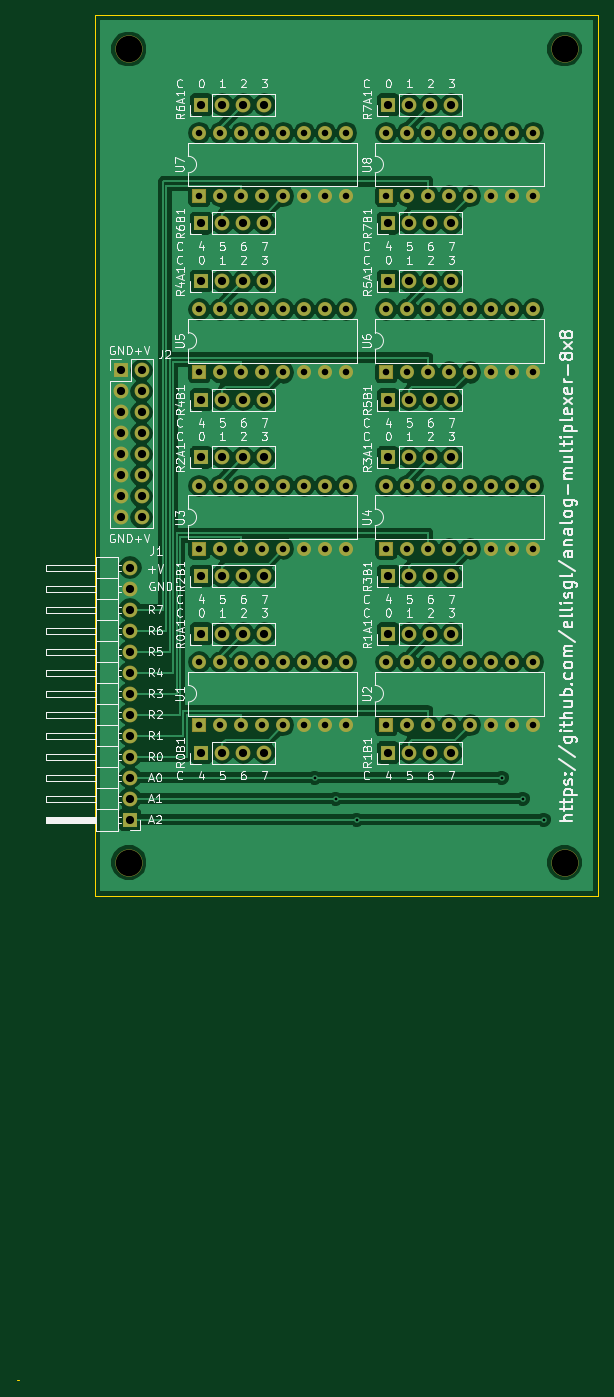
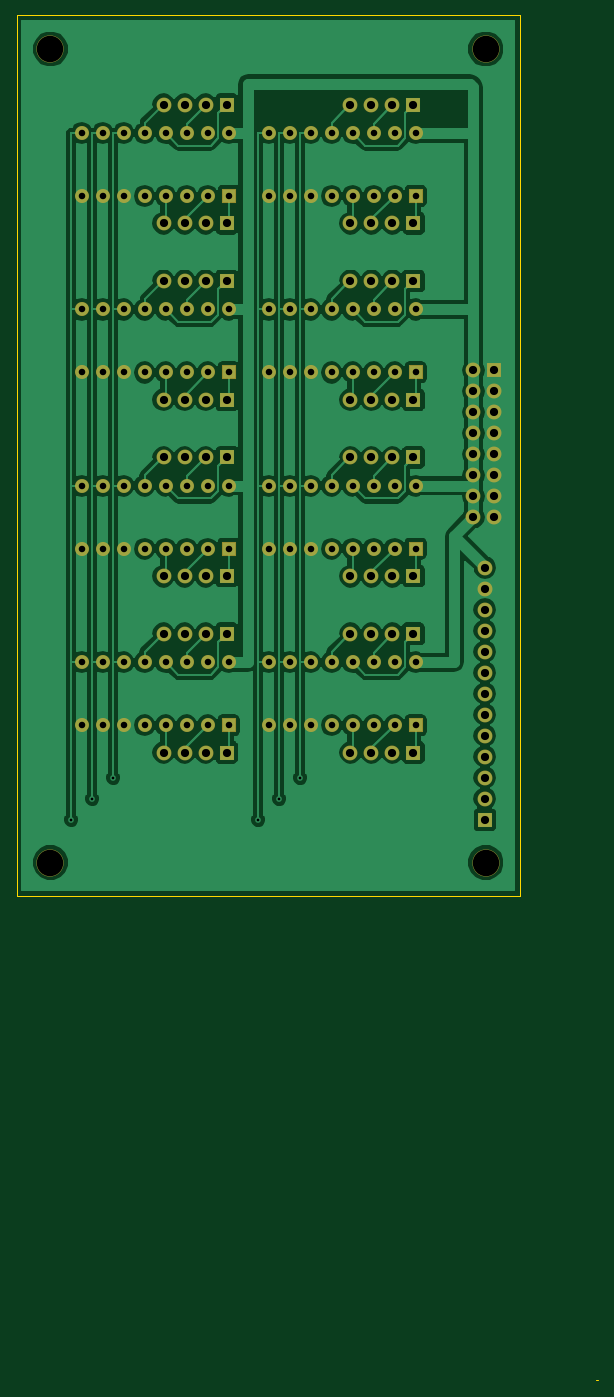
Circuit board: 11 layer files. Board 70.4 x 165.1 mm.
- bottom_copper: analog-multiplexer-8x8-B.Cu.gbr (111511 bytes)
- bottom_mask: analog-multiplexer-8x8-B.Mask.gbr (6127 bytes)
- paste: analog-multiplexer-8x8-B.Paste.gbr (264 bytes)
- bottom_silk: analog-multiplexer-8x8-B.SilkS.gbr (265 bytes)
- outline: analog-multiplexer-8x8-Edge.Cuts.gbr (685 bytes)
- top_copper: analog-multiplexer-8x8-F.Cu.gbr (122933 bytes)
- top_mask: analog-multiplexer-8x8-F.Mask.gbr (6127 bytes)
- paste: analog-multiplexer-8x8-F.Paste.gbr (264 bytes)
- top_silk: analog-multiplexer-8x8-F.SilkS.gbr (82391 bytes)
- drill: analog-multiplexer-8x8-NPTH.drl (194 bytes)
- drill: analog-multiplexer-8x8.drl (2902 bytes)

=== bottom_copper: analog-multiplexer-8x8-B.Cu.gbr (111511 bytes, source omitted) ===
=== bottom_mask: analog-multiplexer-8x8-B.Mask.gbr ===
G04 #@! TF.FileFunction,Soldermask,Bot*
%FSLAX46Y46*%
G04 Gerber Fmt 4.6, Leading zero omitted, Abs format (unit mm)*
G04 Created by KiCad (PCBNEW 4.0.7) date 05/15/18 20:27:53*
%MOMM*%
%LPD*%
G01*
G04 APERTURE LIST*
%ADD10C,0.100000*%
%ADD11R,1.801600X1.801600*%
%ADD12O,1.801600X1.801600*%
%ADD13R,1.701600X1.701600*%
%ADD14O,1.701600X1.701600*%
%ADD15C,3.301600*%
G04 APERTURE END LIST*
D10*
D11*
X37084000Y-78486000D03*
D12*
X39624000Y-78486000D03*
X42164000Y-78486000D03*
X44704000Y-78486000D03*
D11*
X37084000Y-64135000D03*
D12*
X39624000Y-64135000D03*
X42164000Y-64135000D03*
X44704000Y-64135000D03*
D13*
X36830000Y-75184000D03*
D14*
X54610000Y-67564000D03*
X39370000Y-75184000D03*
X52070000Y-67564000D03*
X41910000Y-75184000D03*
X49530000Y-67564000D03*
X44450000Y-75184000D03*
X46990000Y-67564000D03*
X46990000Y-75184000D03*
X44450000Y-67564000D03*
X49530000Y-75184000D03*
X41910000Y-67564000D03*
X52070000Y-75184000D03*
X39370000Y-67564000D03*
X54610000Y-75184000D03*
X36830000Y-67564000D03*
D13*
X59436000Y-75184000D03*
D14*
X77216000Y-67564000D03*
X61976000Y-75184000D03*
X74676000Y-67564000D03*
X64516000Y-75184000D03*
X72136000Y-67564000D03*
X67056000Y-75184000D03*
X69596000Y-67564000D03*
X69596000Y-75184000D03*
X67056000Y-67564000D03*
X72136000Y-75184000D03*
X64516000Y-67564000D03*
X74676000Y-75184000D03*
X61976000Y-67564000D03*
X77216000Y-75184000D03*
X59436000Y-67564000D03*
D11*
X59690000Y-64135000D03*
D12*
X62230000Y-64135000D03*
X64770000Y-64135000D03*
X67310000Y-64135000D03*
D11*
X59690000Y-78486000D03*
D12*
X62230000Y-78486000D03*
X64770000Y-78486000D03*
X67310000Y-78486000D03*
D11*
X59690000Y-57150000D03*
D12*
X62230000Y-57150000D03*
X64770000Y-57150000D03*
X67310000Y-57150000D03*
D11*
X59690000Y-42799000D03*
D12*
X62230000Y-42799000D03*
X64770000Y-42799000D03*
X67310000Y-42799000D03*
D13*
X59436000Y-53848000D03*
D14*
X77216000Y-46228000D03*
X61976000Y-53848000D03*
X74676000Y-46228000D03*
X64516000Y-53848000D03*
X72136000Y-46228000D03*
X67056000Y-53848000D03*
X69596000Y-46228000D03*
X69596000Y-53848000D03*
X67056000Y-46228000D03*
X72136000Y-53848000D03*
X64516000Y-46228000D03*
X74676000Y-53848000D03*
X61976000Y-46228000D03*
X77216000Y-53848000D03*
X59436000Y-46228000D03*
D13*
X36830000Y-53848000D03*
D14*
X54610000Y-46228000D03*
X39370000Y-53848000D03*
X52070000Y-46228000D03*
X41910000Y-53848000D03*
X49530000Y-46228000D03*
X44450000Y-53848000D03*
X46990000Y-46228000D03*
X46990000Y-53848000D03*
X44450000Y-46228000D03*
X49530000Y-53848000D03*
X41910000Y-46228000D03*
X52070000Y-53848000D03*
X39370000Y-46228000D03*
X54610000Y-53848000D03*
X36830000Y-46228000D03*
D11*
X37084000Y-42799000D03*
D12*
X39624000Y-42799000D03*
X42164000Y-42799000D03*
X44704000Y-42799000D03*
D11*
X37084000Y-57150000D03*
D12*
X39624000Y-57150000D03*
X42164000Y-57150000D03*
X44704000Y-57150000D03*
D11*
X37084000Y-99822000D03*
D12*
X39624000Y-99822000D03*
X42164000Y-99822000D03*
X44704000Y-99822000D03*
D11*
X37084000Y-85471000D03*
D12*
X39624000Y-85471000D03*
X42164000Y-85471000D03*
X44704000Y-85471000D03*
D13*
X36830000Y-96520000D03*
D14*
X54610000Y-88900000D03*
X39370000Y-96520000D03*
X52070000Y-88900000D03*
X41910000Y-96520000D03*
X49530000Y-88900000D03*
X44450000Y-96520000D03*
X46990000Y-88900000D03*
X46990000Y-96520000D03*
X44450000Y-88900000D03*
X49530000Y-96520000D03*
X41910000Y-88900000D03*
X52070000Y-96520000D03*
X39370000Y-88900000D03*
X54610000Y-96520000D03*
X36830000Y-88900000D03*
D13*
X59436000Y-96520000D03*
D14*
X77216000Y-88900000D03*
X61976000Y-96520000D03*
X74676000Y-88900000D03*
X64516000Y-96520000D03*
X72136000Y-88900000D03*
X67056000Y-96520000D03*
X69596000Y-88900000D03*
X69596000Y-96520000D03*
X67056000Y-88900000D03*
X72136000Y-96520000D03*
X64516000Y-88900000D03*
X74676000Y-96520000D03*
X61976000Y-88900000D03*
X77216000Y-96520000D03*
X59436000Y-88900000D03*
D11*
X59690000Y-85471000D03*
D12*
X62230000Y-85471000D03*
X64770000Y-85471000D03*
X67310000Y-85471000D03*
D11*
X59690000Y-99822000D03*
D12*
X62230000Y-99822000D03*
X64770000Y-99822000D03*
X67310000Y-99822000D03*
D11*
X59690000Y-121158000D03*
D12*
X62230000Y-121158000D03*
X64770000Y-121158000D03*
X67310000Y-121158000D03*
D11*
X59690000Y-106807000D03*
D12*
X62230000Y-106807000D03*
X64770000Y-106807000D03*
X67310000Y-106807000D03*
D13*
X59436000Y-117856000D03*
D14*
X77216000Y-110236000D03*
X61976000Y-117856000D03*
X74676000Y-110236000D03*
X64516000Y-117856000D03*
X72136000Y-110236000D03*
X67056000Y-117856000D03*
X69596000Y-110236000D03*
X69596000Y-117856000D03*
X67056000Y-110236000D03*
X72136000Y-117856000D03*
X64516000Y-110236000D03*
X74676000Y-117856000D03*
X61976000Y-110236000D03*
X77216000Y-117856000D03*
X59436000Y-110236000D03*
D11*
X28448000Y-129286000D03*
D12*
X28448000Y-126746000D03*
X28448000Y-124206000D03*
X28448000Y-121666000D03*
X28448000Y-119126000D03*
X28448000Y-116586000D03*
X28448000Y-114046000D03*
X28448000Y-111506000D03*
X28448000Y-108966000D03*
X28448000Y-106426000D03*
X28448000Y-103886000D03*
X28448000Y-101346000D03*
X28448000Y-98806000D03*
D13*
X36830000Y-117856000D03*
D14*
X54610000Y-110236000D03*
X39370000Y-117856000D03*
X52070000Y-110236000D03*
X41910000Y-117856000D03*
X49530000Y-110236000D03*
X44450000Y-117856000D03*
X46990000Y-110236000D03*
X46990000Y-117856000D03*
X44450000Y-110236000D03*
X49530000Y-117856000D03*
X41910000Y-110236000D03*
X52070000Y-117856000D03*
X39370000Y-110236000D03*
X54610000Y-117856000D03*
X36830000Y-110236000D03*
D11*
X37084000Y-106807000D03*
D12*
X39624000Y-106807000D03*
X42164000Y-106807000D03*
X44704000Y-106807000D03*
D11*
X37084000Y-121158000D03*
D12*
X39624000Y-121158000D03*
X42164000Y-121158000D03*
X44704000Y-121158000D03*
D11*
X27305000Y-74930000D03*
D12*
X29845000Y-74930000D03*
X27305000Y-77470000D03*
X29845000Y-77470000D03*
X27305000Y-80010000D03*
X29845000Y-80010000D03*
X27305000Y-82550000D03*
X29845000Y-82550000D03*
X27305000Y-85090000D03*
X29845000Y-85090000D03*
X27305000Y-87630000D03*
X29845000Y-87630000D03*
X27305000Y-90170000D03*
X29845000Y-90170000D03*
X27305000Y-92710000D03*
X29845000Y-92710000D03*
D15*
X28321000Y-134493000D03*
X81026000Y-134493000D03*
X28321000Y-36068000D03*
X81026000Y-36068000D03*
M02*

=== paste: analog-multiplexer-8x8-B.Paste.gbr ===
G04 #@! TF.FileFunction,Paste,Bot*
%FSLAX46Y46*%
G04 Gerber Fmt 4.6, Leading zero omitted, Abs format (unit mm)*
G04 Created by KiCad (PCBNEW 4.0.7) date 05/15/18 20:27:53*
%MOMM*%
%LPD*%
G01*
G04 APERTURE LIST*
%ADD10C,0.100000*%
G04 APERTURE END LIST*
D10*
M02*

=== bottom_silk: analog-multiplexer-8x8-B.SilkS.gbr ===
G04 #@! TF.FileFunction,Legend,Bot*
%FSLAX46Y46*%
G04 Gerber Fmt 4.6, Leading zero omitted, Abs format (unit mm)*
G04 Created by KiCad (PCBNEW 4.0.7) date 05/15/18 20:27:53*
%MOMM*%
%LPD*%
G01*
G04 APERTURE LIST*
%ADD10C,0.100000*%
G04 APERTURE END LIST*
D10*
M02*

=== outline: analog-multiplexer-8x8-Edge.Cuts.gbr ===
G04 #@! TF.FileFunction,Profile,NP*
%FSLAX46Y46*%
G04 Gerber Fmt 4.6, Leading zero omitted, Abs format (unit mm)*
G04 Created by KiCad (PCBNEW 4.0.7) date 05/15/18 20:27:53*
%MOMM*%
%LPD*%
G01*
G04 APERTURE LIST*
%ADD10C,0.100000*%
%ADD11C,0.150000*%
G04 APERTURE END LIST*
D10*
D11*
X85090000Y-114300000D02*
X85090000Y-32004000D01*
X24257000Y-32004000D02*
X24257000Y-133096000D01*
X24257000Y-32004000D02*
X85090000Y-32004000D01*
X85090000Y-138557000D02*
X85090000Y-132969000D01*
X24257000Y-138557000D02*
X85090000Y-138557000D01*
X24257000Y-133096000D02*
X24257000Y-138557000D01*
X85090000Y-114300000D02*
X85090000Y-133096000D01*
X14732000Y-197104000D02*
X14986000Y-197104000D01*
M02*

=== top_copper: analog-multiplexer-8x8-F.Cu.gbr (122933 bytes, source omitted) ===
=== top_mask: analog-multiplexer-8x8-F.Mask.gbr ===
G04 #@! TF.FileFunction,Soldermask,Top*
%FSLAX46Y46*%
G04 Gerber Fmt 4.6, Leading zero omitted, Abs format (unit mm)*
G04 Created by KiCad (PCBNEW 4.0.7) date 05/15/18 20:27:53*
%MOMM*%
%LPD*%
G01*
G04 APERTURE LIST*
%ADD10C,0.100000*%
%ADD11R,1.801600X1.801600*%
%ADD12O,1.801600X1.801600*%
%ADD13R,1.701600X1.701600*%
%ADD14O,1.701600X1.701600*%
%ADD15C,3.301600*%
G04 APERTURE END LIST*
D10*
D11*
X37084000Y-78486000D03*
D12*
X39624000Y-78486000D03*
X42164000Y-78486000D03*
X44704000Y-78486000D03*
D11*
X37084000Y-64135000D03*
D12*
X39624000Y-64135000D03*
X42164000Y-64135000D03*
X44704000Y-64135000D03*
D13*
X36830000Y-75184000D03*
D14*
X54610000Y-67564000D03*
X39370000Y-75184000D03*
X52070000Y-67564000D03*
X41910000Y-75184000D03*
X49530000Y-67564000D03*
X44450000Y-75184000D03*
X46990000Y-67564000D03*
X46990000Y-75184000D03*
X44450000Y-67564000D03*
X49530000Y-75184000D03*
X41910000Y-67564000D03*
X52070000Y-75184000D03*
X39370000Y-67564000D03*
X54610000Y-75184000D03*
X36830000Y-67564000D03*
D13*
X59436000Y-75184000D03*
D14*
X77216000Y-67564000D03*
X61976000Y-75184000D03*
X74676000Y-67564000D03*
X64516000Y-75184000D03*
X72136000Y-67564000D03*
X67056000Y-75184000D03*
X69596000Y-67564000D03*
X69596000Y-75184000D03*
X67056000Y-67564000D03*
X72136000Y-75184000D03*
X64516000Y-67564000D03*
X74676000Y-75184000D03*
X61976000Y-67564000D03*
X77216000Y-75184000D03*
X59436000Y-67564000D03*
D11*
X59690000Y-64135000D03*
D12*
X62230000Y-64135000D03*
X64770000Y-64135000D03*
X67310000Y-64135000D03*
D11*
X59690000Y-78486000D03*
D12*
X62230000Y-78486000D03*
X64770000Y-78486000D03*
X67310000Y-78486000D03*
D11*
X59690000Y-57150000D03*
D12*
X62230000Y-57150000D03*
X64770000Y-57150000D03*
X67310000Y-57150000D03*
D11*
X59690000Y-42799000D03*
D12*
X62230000Y-42799000D03*
X64770000Y-42799000D03*
X67310000Y-42799000D03*
D13*
X59436000Y-53848000D03*
D14*
X77216000Y-46228000D03*
X61976000Y-53848000D03*
X74676000Y-46228000D03*
X64516000Y-53848000D03*
X72136000Y-46228000D03*
X67056000Y-53848000D03*
X69596000Y-46228000D03*
X69596000Y-53848000D03*
X67056000Y-46228000D03*
X72136000Y-53848000D03*
X64516000Y-46228000D03*
X74676000Y-53848000D03*
X61976000Y-46228000D03*
X77216000Y-53848000D03*
X59436000Y-46228000D03*
D13*
X36830000Y-53848000D03*
D14*
X54610000Y-46228000D03*
X39370000Y-53848000D03*
X52070000Y-46228000D03*
X41910000Y-53848000D03*
X49530000Y-46228000D03*
X44450000Y-53848000D03*
X46990000Y-46228000D03*
X46990000Y-53848000D03*
X44450000Y-46228000D03*
X49530000Y-53848000D03*
X41910000Y-46228000D03*
X52070000Y-53848000D03*
X39370000Y-46228000D03*
X54610000Y-53848000D03*
X36830000Y-46228000D03*
D11*
X37084000Y-42799000D03*
D12*
X39624000Y-42799000D03*
X42164000Y-42799000D03*
X44704000Y-42799000D03*
D11*
X37084000Y-57150000D03*
D12*
X39624000Y-57150000D03*
X42164000Y-57150000D03*
X44704000Y-57150000D03*
D11*
X37084000Y-99822000D03*
D12*
X39624000Y-99822000D03*
X42164000Y-99822000D03*
X44704000Y-99822000D03*
D11*
X37084000Y-85471000D03*
D12*
X39624000Y-85471000D03*
X42164000Y-85471000D03*
X44704000Y-85471000D03*
D13*
X36830000Y-96520000D03*
D14*
X54610000Y-88900000D03*
X39370000Y-96520000D03*
X52070000Y-88900000D03*
X41910000Y-96520000D03*
X49530000Y-88900000D03*
X44450000Y-96520000D03*
X46990000Y-88900000D03*
X46990000Y-96520000D03*
X44450000Y-88900000D03*
X49530000Y-96520000D03*
X41910000Y-88900000D03*
X52070000Y-96520000D03*
X39370000Y-88900000D03*
X54610000Y-96520000D03*
X36830000Y-88900000D03*
D13*
X59436000Y-96520000D03*
D14*
X77216000Y-88900000D03*
X61976000Y-96520000D03*
X74676000Y-88900000D03*
X64516000Y-96520000D03*
X72136000Y-88900000D03*
X67056000Y-96520000D03*
X69596000Y-88900000D03*
X69596000Y-96520000D03*
X67056000Y-88900000D03*
X72136000Y-96520000D03*
X64516000Y-88900000D03*
X74676000Y-96520000D03*
X61976000Y-88900000D03*
X77216000Y-96520000D03*
X59436000Y-88900000D03*
D11*
X59690000Y-85471000D03*
D12*
X62230000Y-85471000D03*
X64770000Y-85471000D03*
X67310000Y-85471000D03*
D11*
X59690000Y-99822000D03*
D12*
X62230000Y-99822000D03*
X64770000Y-99822000D03*
X67310000Y-99822000D03*
D11*
X59690000Y-121158000D03*
D12*
X62230000Y-121158000D03*
X64770000Y-121158000D03*
X67310000Y-121158000D03*
D11*
X59690000Y-106807000D03*
D12*
X62230000Y-106807000D03*
X64770000Y-106807000D03*
X67310000Y-106807000D03*
D13*
X59436000Y-117856000D03*
D14*
X77216000Y-110236000D03*
X61976000Y-117856000D03*
X74676000Y-110236000D03*
X64516000Y-117856000D03*
X72136000Y-110236000D03*
X67056000Y-117856000D03*
X69596000Y-110236000D03*
X69596000Y-117856000D03*
X67056000Y-110236000D03*
X72136000Y-117856000D03*
X64516000Y-110236000D03*
X74676000Y-117856000D03*
X61976000Y-110236000D03*
X77216000Y-117856000D03*
X59436000Y-110236000D03*
D11*
X28448000Y-129286000D03*
D12*
X28448000Y-126746000D03*
X28448000Y-124206000D03*
X28448000Y-121666000D03*
X28448000Y-119126000D03*
X28448000Y-116586000D03*
X28448000Y-114046000D03*
X28448000Y-111506000D03*
X28448000Y-108966000D03*
X28448000Y-106426000D03*
X28448000Y-103886000D03*
X28448000Y-101346000D03*
X28448000Y-98806000D03*
D13*
X36830000Y-117856000D03*
D14*
X54610000Y-110236000D03*
X39370000Y-117856000D03*
X52070000Y-110236000D03*
X41910000Y-117856000D03*
X49530000Y-110236000D03*
X44450000Y-117856000D03*
X46990000Y-110236000D03*
X46990000Y-117856000D03*
X44450000Y-110236000D03*
X49530000Y-117856000D03*
X41910000Y-110236000D03*
X52070000Y-117856000D03*
X39370000Y-110236000D03*
X54610000Y-117856000D03*
X36830000Y-110236000D03*
D11*
X37084000Y-106807000D03*
D12*
X39624000Y-106807000D03*
X42164000Y-106807000D03*
X44704000Y-106807000D03*
D11*
X37084000Y-121158000D03*
D12*
X39624000Y-121158000D03*
X42164000Y-121158000D03*
X44704000Y-121158000D03*
D11*
X27305000Y-74930000D03*
D12*
X29845000Y-74930000D03*
X27305000Y-77470000D03*
X29845000Y-77470000D03*
X27305000Y-80010000D03*
X29845000Y-80010000D03*
X27305000Y-82550000D03*
X29845000Y-82550000D03*
X27305000Y-85090000D03*
X29845000Y-85090000D03*
X27305000Y-87630000D03*
X29845000Y-87630000D03*
X27305000Y-90170000D03*
X29845000Y-90170000D03*
X27305000Y-92710000D03*
X29845000Y-92710000D03*
D15*
X28321000Y-134493000D03*
X81026000Y-134493000D03*
X28321000Y-36068000D03*
X81026000Y-36068000D03*
M02*

=== paste: analog-multiplexer-8x8-F.Paste.gbr ===
G04 #@! TF.FileFunction,Paste,Top*
%FSLAX46Y46*%
G04 Gerber Fmt 4.6, Leading zero omitted, Abs format (unit mm)*
G04 Created by KiCad (PCBNEW 4.0.7) date 05/15/18 20:27:53*
%MOMM*%
%LPD*%
G01*
G04 APERTURE LIST*
%ADD10C,0.100000*%
G04 APERTURE END LIST*
D10*
M02*

=== top_silk: analog-multiplexer-8x8-F.SilkS.gbr (82391 bytes, source omitted) ===
=== drill: analog-multiplexer-8x8-NPTH.drl ===
M48
;DRILL file {KiCad 4.0.7} date 05/15/18 20:27:56
;FORMAT={-:-/ absolute / inch / decimal}
FMAT,2
INCH,TZ
T1C0.126
%
G90
G05
M72
T1
X1.115Y-1.42
X1.115Y-5.295
X3.19Y-1.42
X3.19Y-5.295
T0
M30

=== drill: analog-multiplexer-8x8.drl ===
M48
;DRILL file {KiCad 4.0.7} date 05/15/18 20:27:56
;FORMAT={-:-/ absolute / inch / decimal}
FMAT,2
INCH,TZ
T1C0.013
T2C0.031
T3C0.039
%
G90
G05
M72
T1
X2.Y-4.89
X2.1Y-4.99
X2.2Y-5.09
X2.89Y-4.89
X2.99Y-4.99
X3.09Y-5.09
T2
X1.45Y-1.82
X1.45Y-2.12
X1.45Y-2.66
X1.45Y-2.96
X1.45Y-3.5
X1.45Y-3.8
X1.45Y-4.34
X1.45Y-4.64
X1.55Y-1.82
X1.55Y-2.12
X1.55Y-2.66
X1.55Y-2.96
X1.55Y-3.5
X1.55Y-3.8
X1.55Y-4.34
X1.55Y-4.64
X1.65Y-1.82
X1.65Y-2.12
X1.65Y-2.66
X1.65Y-2.96
X1.65Y-3.5
X1.65Y-3.8
X1.65Y-4.34
X1.65Y-4.64
X1.75Y-1.82
X1.75Y-2.12
X1.75Y-2.66
X1.75Y-2.96
X1.75Y-3.5
X1.75Y-3.8
X1.75Y-4.34
X1.75Y-4.64
X1.85Y-1.82
X1.85Y-2.12
X1.85Y-2.66
X1.85Y-2.96
X1.85Y-3.5
X1.85Y-3.8
X1.85Y-4.34
X1.85Y-4.64
X1.95Y-1.82
X1.95Y-2.12
X1.95Y-2.66
X1.95Y-2.96
X1.95Y-3.5
X1.95Y-3.8
X1.95Y-4.34
X1.95Y-4.64
X2.05Y-1.82
X2.05Y-2.12
X2.05Y-2.66
X2.05Y-2.96
X2.05Y-3.5
X2.05Y-3.8
X2.05Y-4.34
X2.05Y-4.64
X2.15Y-1.82
X2.15Y-2.12
X2.15Y-2.66
X2.15Y-2.96
X2.15Y-3.5
X2.15Y-3.8
X2.15Y-4.34
X2.15Y-4.64
X2.34Y-1.82
X2.34Y-2.12
X2.34Y-2.66
X2.34Y-2.96
X2.34Y-3.5
X2.34Y-3.8
X2.34Y-4.34
X2.34Y-4.64
X2.44Y-1.82
X2.44Y-2.12
X2.44Y-2.66
X2.44Y-2.96
X2.44Y-3.5
X2.44Y-3.8
X2.44Y-4.34
X2.44Y-4.64
X2.54Y-1.82
X2.54Y-2.12
X2.54Y-2.66
X2.54Y-2.96
X2.54Y-3.5
X2.54Y-3.8
X2.54Y-4.34
X2.54Y-4.64
X2.64Y-1.82
X2.64Y-2.12
X2.64Y-2.66
X2.64Y-2.96
X2.64Y-3.5
X2.64Y-3.8
X2.64Y-4.34
X2.64Y-4.64
X2.74Y-1.82
X2.74Y-2.12
X2.74Y-2.66
X2.74Y-2.96
X2.74Y-3.5
X2.74Y-3.8
X2.74Y-4.34
X2.74Y-4.64
X2.84Y-1.82
X2.84Y-2.12
X2.84Y-2.66
X2.84Y-2.96
X2.84Y-3.5
X2.84Y-3.8
X2.84Y-4.34
X2.84Y-4.64
X2.94Y-1.82
X2.94Y-2.12
X2.94Y-2.66
X2.94Y-2.96
X2.94Y-3.5
X2.94Y-3.8
X2.94Y-4.34
X2.94Y-4.64
X3.04Y-1.82
X3.04Y-2.12
X3.04Y-2.66
X3.04Y-2.96
X3.04Y-3.5
X3.04Y-3.8
X3.04Y-4.34
X3.04Y-4.64
T3
X1.075Y-2.95
X1.075Y-3.05
X1.075Y-3.15
X1.075Y-3.25
X1.075Y-3.35
X1.075Y-3.45
X1.075Y-3.55
X1.075Y-3.65
X1.12Y-3.89
X1.12Y-3.99
X1.12Y-4.09
X1.12Y-4.19
X1.12Y-4.29
X1.12Y-4.39
X1.12Y-4.49
X1.12Y-4.59
X1.12Y-4.69
X1.12Y-4.79
X1.12Y-4.89
X1.12Y-4.99
X1.12Y-5.09
X1.175Y-2.95
X1.175Y-3.05
X1.175Y-3.15
X1.175Y-3.25
X1.175Y-3.35
X1.175Y-3.45
X1.175Y-3.55
X1.175Y-3.65
X1.46Y-1.685
X1.46Y-2.25
X1.46Y-2.525
X1.46Y-3.09
X1.46Y-3.365
X1.46Y-3.93
X1.46Y-4.205
X1.46Y-4.77
X1.56Y-1.685
X1.56Y-2.25
X1.56Y-2.525
X1.56Y-3.09
X1.56Y-3.365
X1.56Y-3.93
X1.56Y-4.205
X1.56Y-4.77
X1.66Y-1.685
X1.66Y-2.25
X1.66Y-2.525
X1.66Y-3.09
X1.66Y-3.365
X1.66Y-3.93
X1.66Y-4.205
X1.66Y-4.77
X1.76Y-1.685
X1.76Y-2.25
X1.76Y-2.525
X1.76Y-3.09
X1.76Y-3.365
X1.76Y-3.93
X1.76Y-4.205
X1.76Y-4.77
X2.35Y-1.685
X2.35Y-2.25
X2.35Y-2.525
X2.35Y-3.09
X2.35Y-3.365
X2.35Y-3.93
X2.35Y-4.205
X2.35Y-4.77
X2.45Y-1.685
X2.45Y-2.25
X2.45Y-2.525
X2.45Y-3.09
X2.45Y-3.365
X2.45Y-3.93
X2.45Y-4.205
X2.45Y-4.77
X2.55Y-1.685
X2.55Y-2.25
X2.55Y-2.525
X2.55Y-3.09
X2.55Y-3.365
X2.55Y-3.93
X2.55Y-4.205
X2.55Y-4.77
X2.65Y-1.685
X2.65Y-2.25
X2.65Y-2.525
X2.65Y-3.09
X2.65Y-3.365
X2.65Y-3.93
X2.65Y-4.205
X2.65Y-4.77
T0
M30
